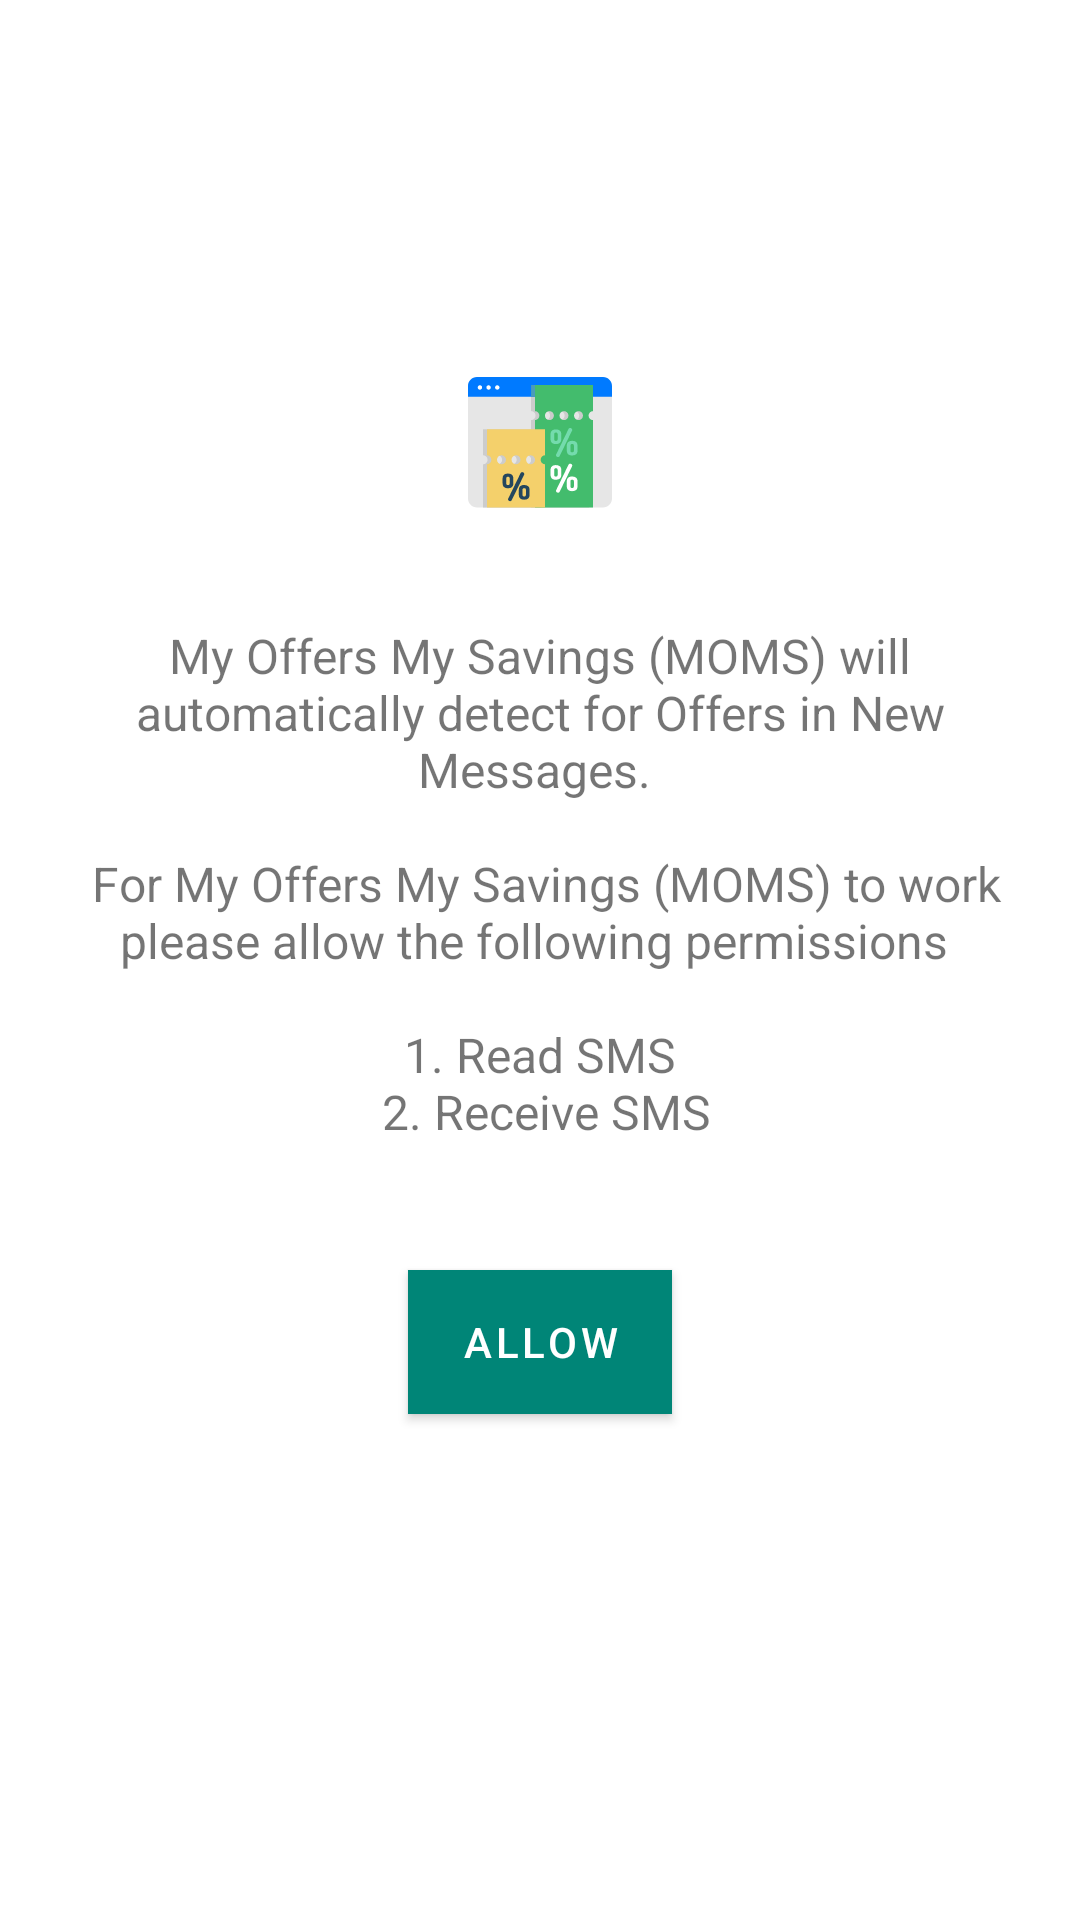

Android layout source for this screen:
<!-- AndroidManifest.xml: activity theme ModernActivityStyle -->
<!-- res/layout/activity_permission.xml -->
<?xml version="1.0" encoding="utf-8"?>
<androidx.constraintlayout.widget.ConstraintLayout
        xmlns:android="http://schemas.android.com/apk/res/android"
        xmlns:tools="http://schemas.android.com/tools"
        xmlns:app="http://schemas.android.com/apk/res-auto"
        android:layout_width="match_parent"
        android:layout_height="match_parent"
        tools:context=".ui.activities.PermissionActivity">


    <ImageView
            android:src="@drawable/ic_coupon"
            android:layout_width="wrap_content"
            android:layout_height="wrap_content"
            app:layout_constraintEnd_toEndOf="parent"
            android:layout_marginEnd="8dp"
            android:layout_marginRight="8dp"
            app:layout_constraintStart_toStartOf="parent"
            android:layout_marginLeft="8dp"
            android:layout_marginStart="8dp"
            android:layout_marginTop="8dp"
            app:layout_constraintTop_toTopOf="parent"
            android:layout_marginBottom="8dp"
            app:layout_constraintVertical_bias="0.2"
            app:layout_constraintBottom_toBottomOf="parent"
            android:id="@+id/imageView2"/>

    <TextView
            android:text="@string/permission_info"
            android:layout_width="wrap_content"
            android:layout_height="wrap_content"
            android:layout_marginBottom="8dp"
            android:padding="16dp"
            android:textSize="16sp"
            android:gravity="center"
            app:layout_constraintVertical_bias="0.05"
            app:layout_constraintBottom_toBottomOf="parent"
            app:layout_constraintStart_toStartOf="parent"
            android:layout_marginLeft="16dp"
            android:layout_marginStart="16dp"
            android:layout_marginTop="8dp"
            app:layout_constraintEnd_toEndOf="parent"
            android:layout_marginRight="16dp"
            android:layout_marginEnd="16dp"
            app:layout_constraintTop_toBottomOf="@+id/imageView2"
            android:id="@+id/tvPermInfo"/>

    <com.google.android.material.button.MaterialButton
            android:id="@+id/btnPerm"
            android:background="@color/colorPrimary"
            android:layout_width="wrap_content"
            android:text="Allow"
            app:layout_constraintVertical_bias="0.1"
            android:textColor="@android:color/white"
            android:layout_height="wrap_content"
            app:layout_constraintEnd_toEndOf="parent"
            android:layout_marginEnd="8dp"
            android:layout_marginRight="8dp"
            app:layout_constraintStart_toStartOf="parent"
            android:layout_marginLeft="8dp"
            android:layout_marginStart="8dp"
            android:layout_marginBottom="8dp"
            app:layout_constraintBottom_toBottomOf="parent"
            android:layout_marginTop="8dp"
            app:layout_constraintTop_toBottomOf="@+id/tvPermInfo"/>

</androidx.constraintlayout.widget.ConstraintLayout>
<!-- resources referenced by this layout -->
<resources>
  <color name="colorPrimary">#008577</color>
  <!-- drawable ic_coupon: vector/xml drawable (drawable, 8374 chars, omitted) -->
  <string name="permission_info">
          My Offers My Savings (MOMS) will automatically detect for Offers in New Messages. \n\n
          For My Offers My Savings (MOMS) to work please allow the following permissions \n\n
          1. Read SMS \n
          2. Receive SMS
      </string>
  <style name="ModernActivityStyle" parent="Theme.MaterialComponents.Light.NoActionBar">
          <item name="colorPrimary">@color/colorPrimary</item>
          <item name="colorPrimaryDark">@color/colorPrimaryDark</item>
      </style>
  <color name="colorPrimaryDark">#008577</color>
</resources>
